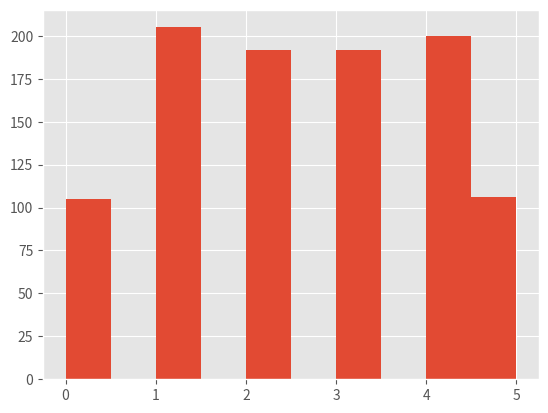

Source code (Python):
import matplotlib.pyplot as plt
import numpy as np

# simple chart

# x = [13, 9, 0, 22, 1]
# y = [7, 23, 14, 19, 3]
# y2 = [10, 2, 40, 9, 31]


# plt.plot(x, y, color="skyblue", linestyle="--", marker="*")
# plt.plot(x, y2, color="purple", linestyle="--", marker="*")
# plt.xlabel("x axis", color='red')
# plt.ylabel("y axis", color="green")


# plt.legend()
# plt.show()

# ____________________________________________________________
# bar chart

# langs = ["c#", "javascript", "c++", "java"]
# pop = [10, 70, 100, 45]

# plt.bar(langs, pop, color="purple")

# plt.xlabel("pop")
# plt.ylabel("langs")
# plt.title("chart of pop langs")

# plt.show()


# ____________________________________________________________
# pie chart

# x=[23,30,45,2]
# company=["apple","samsung","xm","other"]

# plt.pie(x,labels=company, autopct='%1.1f%%')
# plt.title("phone companys in iran: ")

# plt.show()

# ____________________________________________________________
# scatter chart

# x=np.random.rand(50)*100
# y=np.random.rand(50)*100
# plt.scatter(x,y,color="green")

# plt.show()

# __________________________________________________________
# pow chart

# x = list(range(-10, 11))
# y = np.multiply(x, x)

plt.style.use("ggplot")
# plt.grid(True)
# plt.title("X^2=y")
# # print(plt.style.available[0:10])

# plt.plot(x,y)

# plt.show()


# ____________________________________________________________
# random histogram
x = (np.random.rand(1000)*5).round(decimals=0)
plt.hist(x=x,align="mid")
plt.show()